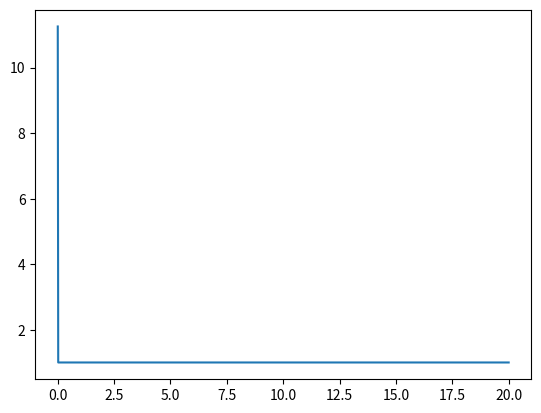

Write the Python code that produced this figure.
import numpy as np
import matplotlib.pyplot as plt

#fit the analytical formalism of refractive index in Lorentz model
#find 𝜒_𝑏𝑔 and 𝛾

#parameter of NacCl:
m=2.3*(10**(-26))     #kg
w_0=5*(10**12)      #Hz
N=3*(10**28)        #1/m^3
gamma=(10**50)  #1/s
X=50
e=1.6*(10**(-19))     #C
e_0=8.854*(10**(-12)) #F/m
N=1000
w=np.linspace(0,20,N)
print(w)

def refractive_index_ana(wi):
    return np.sqrt(1+((N*(e**2))/(e_0*m))*((w_0**2)-(wi**2))/(((w_0**2)-(wi**2)**2)+(gamma*wi)**2))

refractive_index=[]
for i in w:
    refractive_index.append(refractive_index_ana(i*(10**12)))

plt.plot(w,refractive_index)
print(refractive_index)
plt.show()

